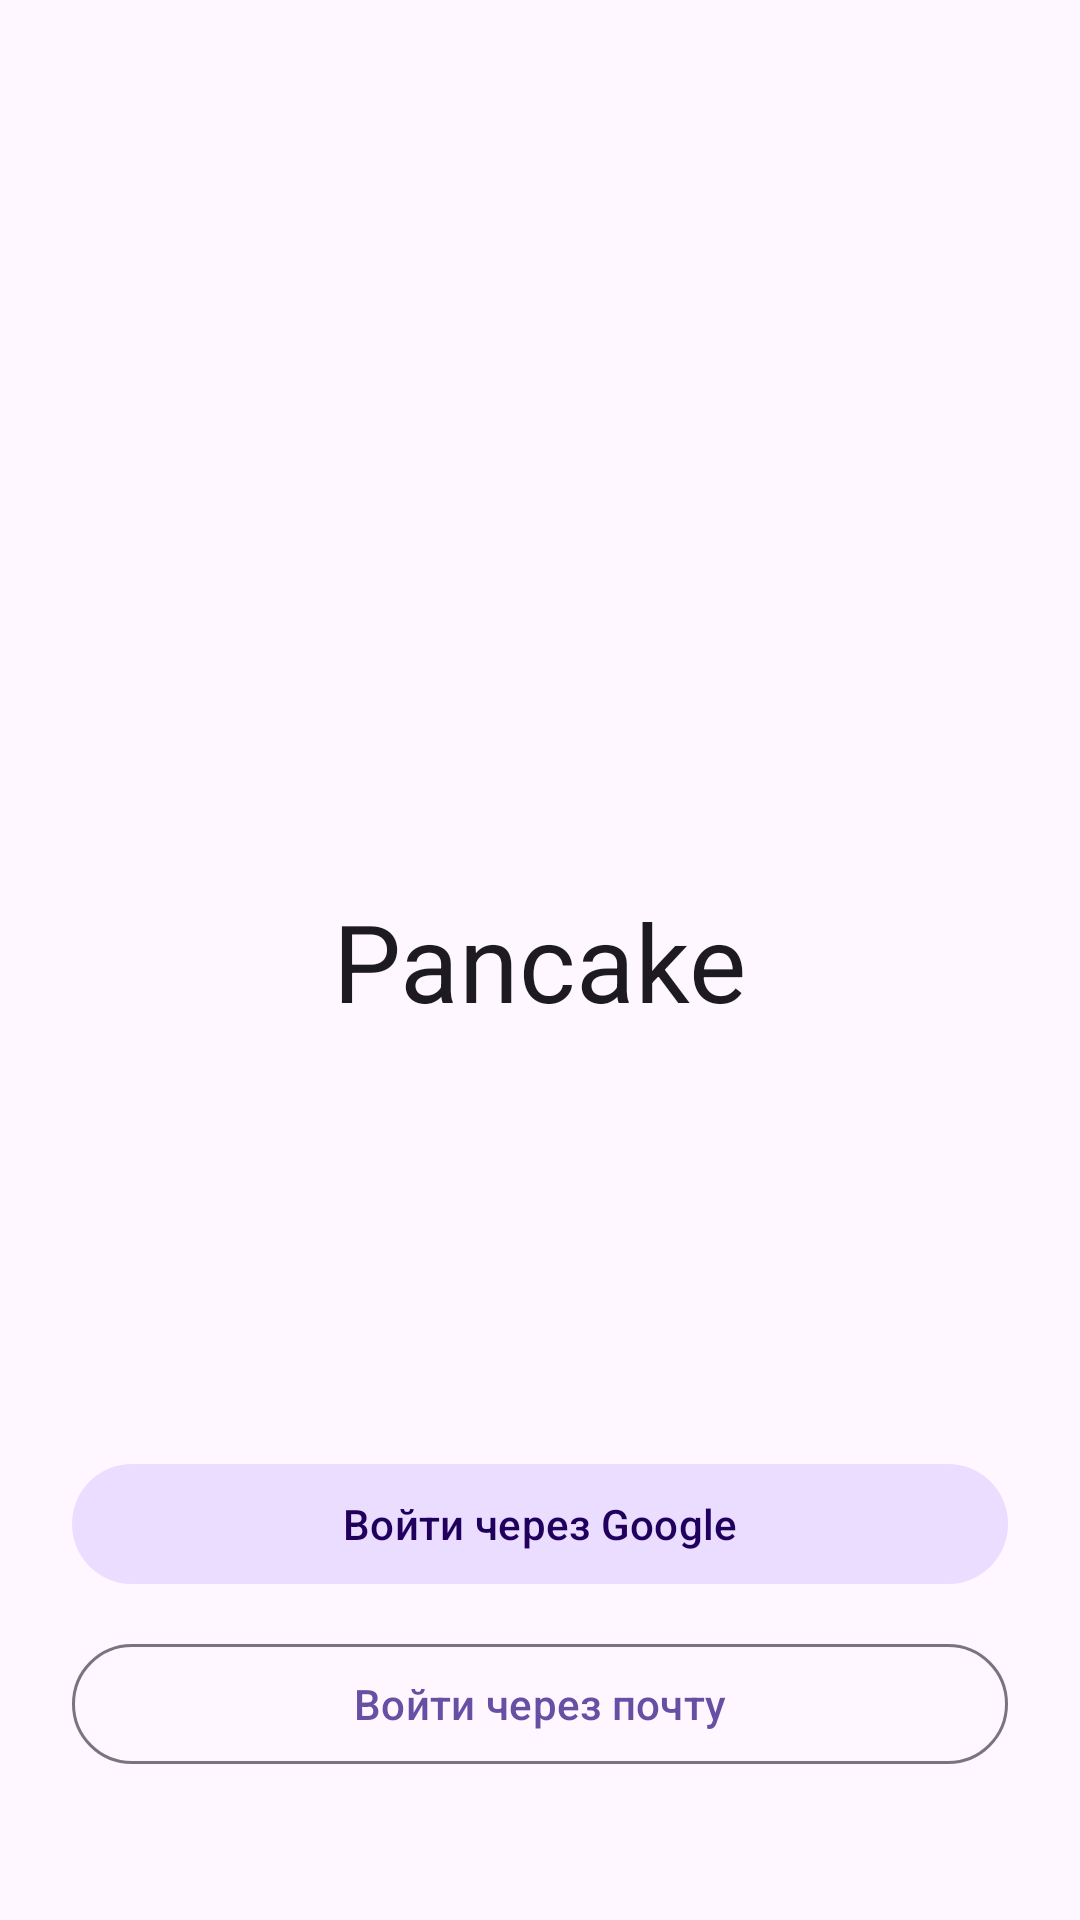

Produce the Android XML layout that renders to this screen, including the resource entries it uses.
<!-- AndroidManifest.xml: application theme Theme.Pancake -->
<!-- res/layout/activity_choose_character.xml -->
<?xml version="1.0" encoding="utf-8"?>
<androidx.constraintlayout.widget.ConstraintLayout xmlns:android="http://schemas.android.com/apk/res/android"
    xmlns:app="http://schemas.android.com/apk/res-auto"
    xmlns:tools="http://schemas.android.com/tools"
    android:layout_width="match_parent"
    android:layout_height="match_parent"
    android:padding="24dp"
    tools:context=".ui.activity.ChooseCharacterActivity">

    <TextView
        android:id="@+id/titleText"
        android:layout_width="wrap_content"
        android:layout_height="wrap_content"
        android:text="@string/app_name"
        android:textAppearance="@style/TextAppearance.Material3.DisplaySmall"
        android:textColor="?attr/colorOnSurface"
        app:layout_constraintBottom_toBottomOf="parent"
        app:layout_constraintEnd_toEndOf="parent"
        app:layout_constraintStart_toStartOf="parent"
        app:layout_constraintTop_toTopOf="parent" />

    <com.google.android.material.button.MaterialButton
        android:id="@+id/loginGoogleButton"
        android:layout_width="0dp"
        android:layout_height="wrap_content"
        android:layout_marginBottom="12dp"
        android:text="@string/login_with_google"
        android:textAllCaps="false"
        style="@style/Widget.Pancake.Button.Positive"
        app:layout_constraintBottom_toTopOf="@id/buttonSignInWithEmail"
        app:layout_constraintWidth_max="@dimen/button_max_width"
        app:layout_constraintEnd_toEndOf="parent"
        app:layout_constraintStart_toStartOf="parent" />

    <com.google.android.material.button.MaterialButton
        android:id="@+id/buttonSignInWithEmail"
        android:layout_width="0dp"
        android:layout_height="wrap_content"
        android:layout_marginBottom="24dp"
        android:text="@string/login_with_email"
        android:textAllCaps="false"
        style="@style/Widget.Material3.Button.OutlinedButton"
        app:layout_constraintBottom_toBottomOf="parent"
        app:layout_constraintWidth_max="@dimen/button_max_width"
        app:layout_constraintEnd_toEndOf="parent"
        app:layout_constraintStart_toStartOf="parent" />

</androidx.constraintlayout.widget.ConstraintLayout>
<!-- resources referenced by this layout -->
<resources>
  <dimen name="button_max_width">480dp</dimen>
  <string name="app_name">Pancake</string>
  <string name="login_with_email">Войти через почту</string>
  <string name="login_with_google">Войти через Google</string>
  <style name="Widget.Pancake.Button.Positive" parent="Widget.Pancake.Button.DialogAction">
          <item name="backgroundTint">?attr/colorPrimaryContainer</item>
          <item name="android:textColor">?attr/colorOnPrimaryContainer</item>
          <item name="iconTint">?attr/colorOnPrimaryContainer</item>
      </style>
  <style name="Theme.Pancake" parent="Theme.Material3.DayNight.NoActionBar">
  		<item name="android:statusBarColor">@android:color/transparent</item>
  		<item name="android:navigationBarColor">?attr/colorSurface</item>
  	</style>
  <style name="Widget.Pancake.Button.DialogAction" parent="Widget.Material3.Button.TonalButton">
          <item name="android:minHeight">48dp</item>
          <item name="android:paddingStart">16dp</item>
          <item name="android:paddingEnd">16dp</item>
          <item name="android:textAllCaps">false</item>
          <item name="android:maxLines">2</item>
          <item name="android:ellipsize">end</item>
          <item name="android:textAppearance">@style/TextAppearance.Material3.TitleSmall</item>
      </style>
</resources>
